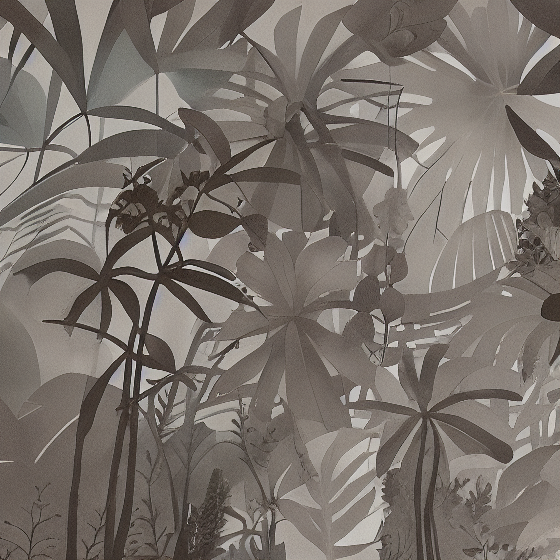
Generation parameters embedded in this image by ComfyUI (PNG 'prompt' text chunk: the API-format workflow graph, JSON):
{"3":{"inputs":{"seed":54312473874005,"steps":60,"cfg":12.0,"sampler_name":"euler","scheduler":"normal","denoise":0.5,"model":["4",0],"positive":["6",0],"negative":["7",0],"latent_image":["5",0]},"class_type":"KSampler","_meta":{"title":"KSampler"}},"4":{"inputs":{"ckpt_name":"v1-5-pruned-emaonly-fp16.safetensors"},"class_type":"CheckpointLoaderSimple","_meta":{"title":"Load Checkpoint"}},"5":{"inputs":{"width":560,"height":560,"batch_size":1},"class_type":"EmptyLatentImage","_meta":{"title":"Empty Latent Image"}},"6":{"inputs":{"text":"Mystical Waterfall in a Tropical Rainforest \"Create an image of a hidden tropical rainforest with a dramatic waterfall cascading down from a high cliff. The water splashes into a crystal-clear pool below, surrounded by dense greenery. Lush ferns, vines, and colorful tropical flowers grow on the edges of the pool. Mist rises from the water, adding an air of mystery. Brightly colored birds and butterflies flutter around the scene, while beams of sunlight filter through the thick jungle canopy above.\"","clip":["4",1]},"class_type":"CLIPTextEncode","_meta":{"title":"CLIP Text Encode (Prompt)"}},"7":{"inputs":{"text":"text, watermark","clip":["4",1]},"class_type":"CLIPTextEncode","_meta":{"title":"CLIP Text Encode (Prompt)"}},"8":{"inputs":{"samples":["3",0],"vae":["4",2]},"class_type":"VAEDecode","_meta":{"title":"VAE Decode"}},"9":{"inputs":{"filename_prefix":"ComfyUI","images":["8",0]},"class_type":"SaveImage","_meta":{"title":"Save Image"}}}